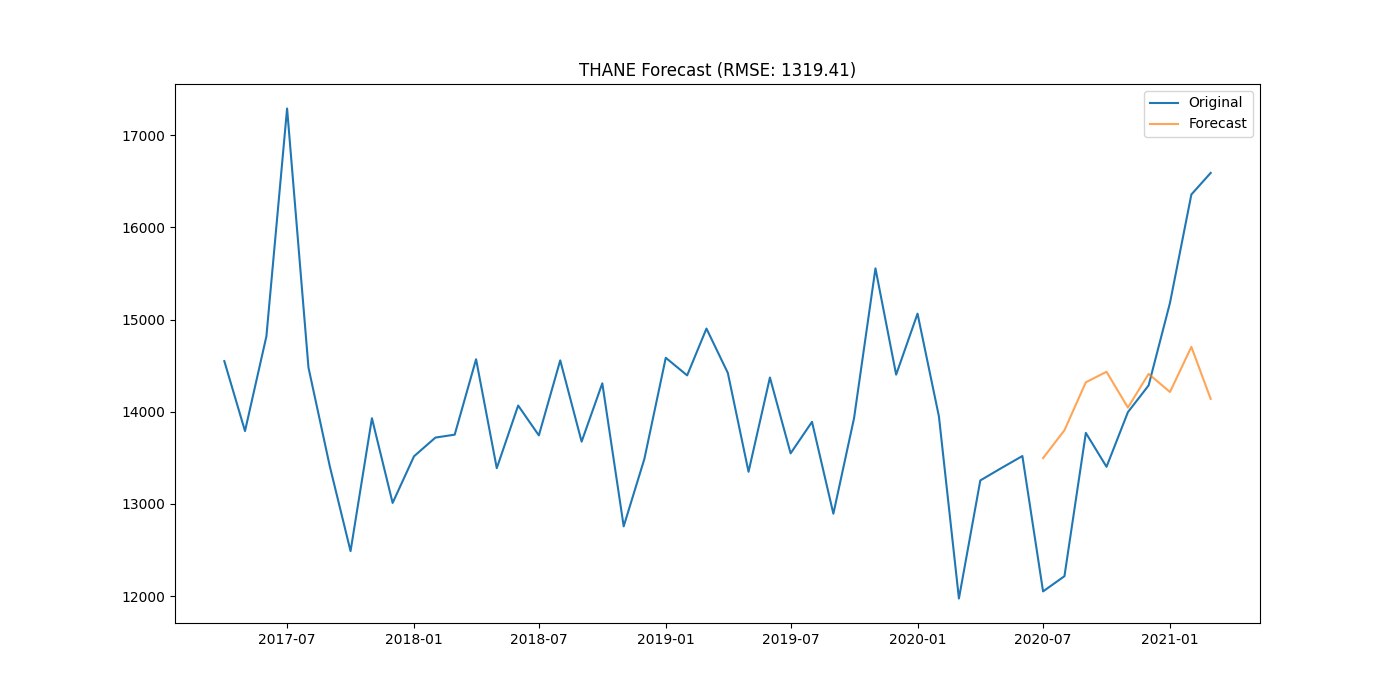

The file beside this chart, header and first rows:
district, date, actual, forecast
THANE, 2020-07-01, 12050, 13497
THANE, 2020-08-01, 12215, 13799
THANE, 2020-09-01, 13770, 14319
THANE, 2020-10-01, 13402, 14433
THANE, 2020-11-01, 13995, 14044
THANE, 2020-12-01, 14285, 14410
THANE, 2021-01-01, 15181, 14214
THANE, 2021-02-01, 16357, 14704
THANE, 2021-03-01, 16591, 14139
